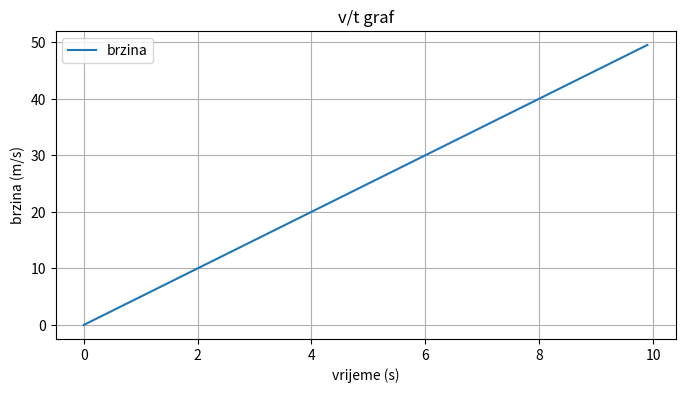
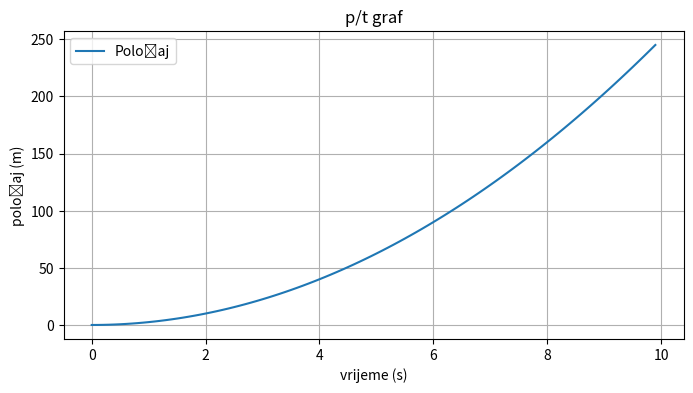
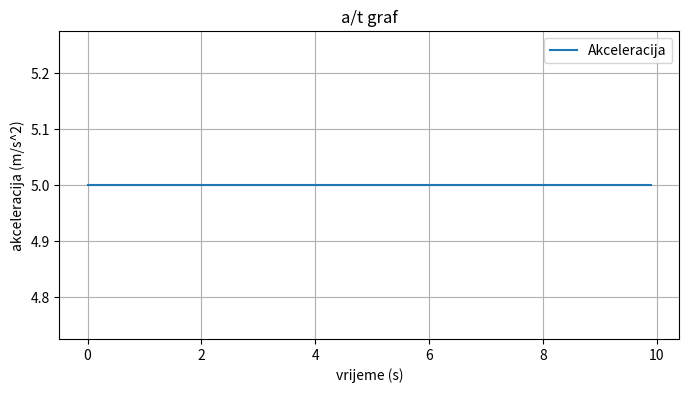

These charts were generated, in order, by the following Python code:
import matplotlib.pyplot as plt
import numpy as np

def jed_gibanje(masa, sila):
    delta_t = 0.1
    poc_koordinate = 0
    akc = sila / masa
    t_vrijednosti = np.arange(0, 10, 0.1)
    v_vrijednosti = t_vrijednosti * akc   # početna brzina je 0
    p_vrijednosti = ((t_vrijednosti**2) * akc) / 2  # početna brzina i akceleracija su 0
    a_vrijednosti = t_vrijednosti * 0 + akc

    plt.figure(figsize=(8, 4))
    plt.plot(t_vrijednosti, v_vrijednosti, label='brzina')
    plt.xlabel('vrijeme (s)')
    plt.ylabel('brzina (m/s)')
    plt.title('v/t graf')
    plt.legend()
    plt.grid(True)
    plt.show()

    plt.figure(figsize=(8, 4))
    plt.plot(t_vrijednosti, p_vrijednosti, label='Položaj')
    plt.xlabel('vrijeme (s)')
    plt.ylabel('položaj (m)')
    plt.title('p/t graf')
    plt.legend()
    plt.grid(True)
    plt.show()

    plt.figure(figsize=(8, 4))
    plt.plot(t_vrijednosti, a_vrijednosti, label='Akceleracija')
    plt.xlabel('vrijeme (s)')
    plt.ylabel('akceleracija (m/s^2)')
    plt.title('a/t graf')
    plt.legend()
    plt.grid(True)
    plt.show()

jed_gibanje(10, 50)  






 

